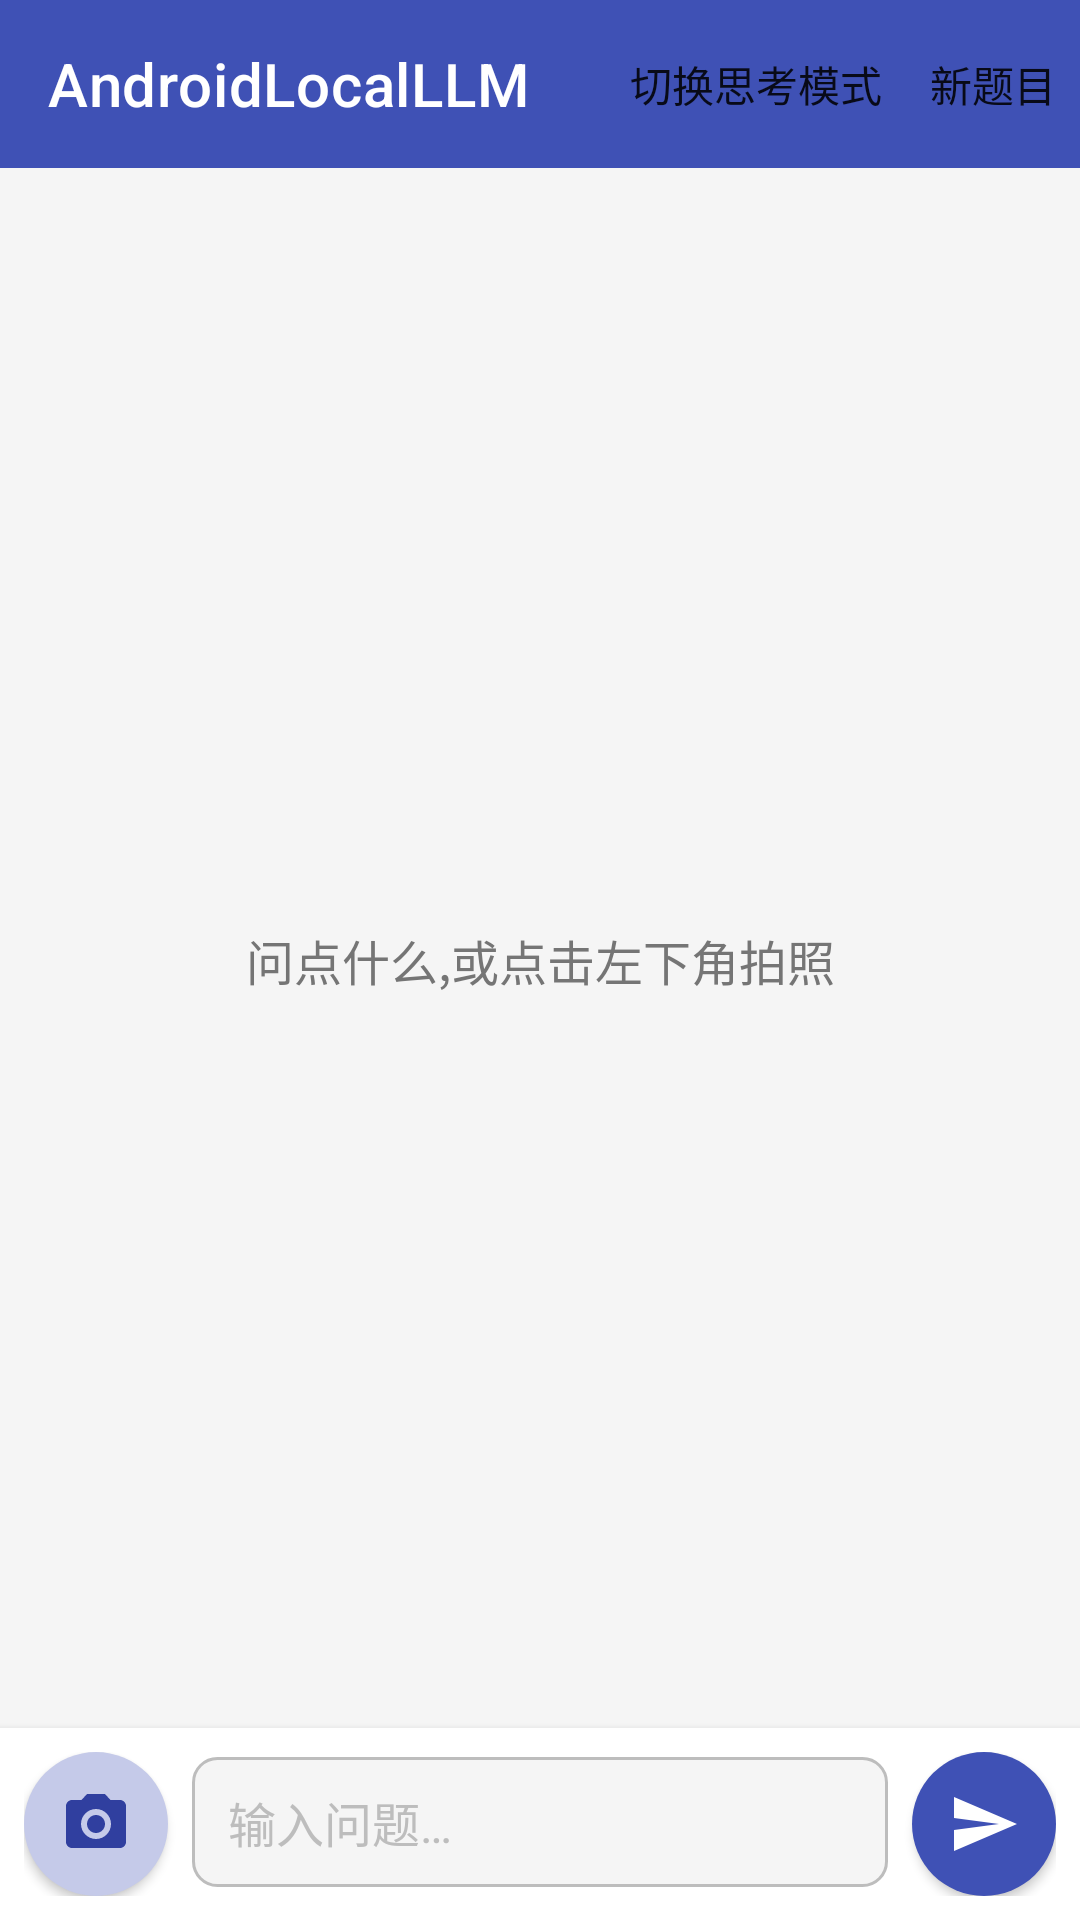

Write the Android layout XML for this screen, with the resource values it uses.
<!-- AndroidManifest.xml: activity theme Theme.拍照解题 -->
<!-- res/layout/activity_main.xml -->
<?xml version="1.0" encoding="utf-8"?>
<androidx.drawerlayout.widget.DrawerLayout xmlns:android="http://schemas.android.com/apk/res/android" xmlns:app="http://schemas.android.com/apk/res-auto"
    android:id="@+id/drawerLayout"
    android:layout_width="match_parent"
    android:layout_height="match_parent"
    android:background="@color/background">

    
    <androidx.constraintlayout.widget.ConstraintLayout
        android:id="@+id/contentLayout"
        android:layout_width="match_parent"
        android:layout_height="match_parent"
        android:fitsSystemWindows="true"
        android:background="@color/background">

        <com.google.android.material.appbar.MaterialToolbar
            android:id="@+id/toolbar"
            android:layout_width="0dp"
            android:layout_height="?attr/actionBarSize"
            android:background="@color/primary"
            app:layout_constraintEnd_toEndOf="parent"
            app:layout_constraintStart_toStartOf="parent"
            app:layout_constraintTop_toTopOf="parent"
            app:menu="@menu/chat_menu"
            app:navigationIcon="@drawable/ic_menu"
            app:navigationIconTint="@color/white"
            app:title="@string/app_name"
            app:titleTextColor="@color/white" />

        <ProgressBar
            android:id="@+id/progressBar"
            style="?android:attr/progressBarStyleHorizontal"
            android:layout_width="0dp"
            android:layout_height="4dp"
            android:indeterminate="true"
            android:visibility="gone"
            app:layout_constraintEnd_toEndOf="parent"
            app:layout_constraintStart_toStartOf="parent"
            app:layout_constraintTop_toBottomOf="@id/toolbar" />

        <androidx.recyclerview.widget.RecyclerView
            android:id="@+id/recyclerView"
            android:layout_width="0dp"
            android:layout_height="0dp"
            android:clipToPadding="false"
            android:padding="8dp"
            app:layout_constraintBottom_toTopOf="@id/inputLayout"
            app:layout_constraintEnd_toEndOf="parent"
            app:layout_constraintStart_toStartOf="parent"
            app:layout_constraintTop_toBottomOf="@id/progressBar" />

        <TextView
            android:id="@+id/tvEmptyState"
            android:layout_width="wrap_content"
            android:layout_height="wrap_content"
            android:text="@string/main_empty_hint"
            android:textColor="@color/text_secondary"
            android:textSize="16sp"
            android:visibility="visible"
            app:layout_constraintBottom_toBottomOf="parent"
            app:layout_constraintEnd_toEndOf="parent"
            app:layout_constraintStart_toStartOf="parent"
            app:layout_constraintTop_toTopOf="parent" />

        <TextView
            android:id="@+id/tvLoadingHint"
            android:layout_width="wrap_content"
            android:layout_height="wrap_content"
            android:layout_marginTop="8dp"
            android:textColor="@color/primary"
            android:textSize="14sp"
            android:visibility="gone"
            app:layout_constraintEnd_toEndOf="parent"
            app:layout_constraintStart_toStartOf="parent"
            app:layout_constraintTop_toBottomOf="@id/progressBar" />

        
        <LinearLayout
            android:id="@+id/inputLayout"
            android:layout_width="0dp"
            android:layout_height="wrap_content"
            android:background="@color/surface"
            android:elevation="4dp"
            android:orientation="horizontal"
            android:padding="8dp"
            app:layout_constraintBottom_toBottomOf="parent"
            app:layout_constraintEnd_toEndOf="parent"
            app:layout_constraintStart_toStartOf="parent">

            <com.google.android.material.button.MaterialButton
                android:id="@+id/btnCamera"
                android:layout_width="48dp"
                android:layout_height="48dp"
                android:insetLeft="0dp"
                android:insetTop="0dp"
                android:insetRight="0dp"
                android:insetBottom="0dp"
                app:backgroundTint="@color/primary_light"
                app:cornerRadius="24dp"
                app:icon="@drawable/ic_camera"
                app:iconGravity="textStart"
                app:iconPadding="0dp"
                app:iconTint="@color/primary_dark" />

            <com.google.android.material.textfield.TextInputEditText
                android:id="@+id/etInput"
                android:layout_width="0dp"
                android:layout_height="wrap_content"
                android:layout_marginStart="8dp"
                android:layout_weight="1"
                android:background="@drawable/bg_edittext"
                android:hint="@string/ask_followup"
                android:inputType="textMultiLine"
                android:maxLines="4"
                android:paddingLeft="12dp"
                android:paddingTop="10dp"
                android:paddingRight="12dp"
                android:paddingBottom="10dp"
                android:textColor="@color/text_primary"
                android:textColorHint="@color/text_hint"
                android:textSize="16sp" />

            <com.google.android.material.button.MaterialButton
                android:id="@+id/btnSend"
                android:layout_width="48dp"
                android:layout_height="48dp"
                android:layout_marginStart="8dp"
                android:insetLeft="0dp"
                android:insetTop="0dp"
                android:insetRight="0dp"
                android:insetBottom="0dp"
                app:backgroundTint="@color/primary"
                app:cornerRadius="24dp"
                app:icon="@drawable/ic_send"
                app:iconGravity="textStart"
                app:iconPadding="0dp"
                app:iconTint="@color/white" />

        </LinearLayout>

    </androidx.constraintlayout.widget.ConstraintLayout>

    
    <LinearLayout
        android:id="@+id/drawer"
        android:layout_width="300dp"
        android:layout_height="match_parent"
        android:layout_gravity="start"
        android:background="@color/surface"
        android:elevation="8dp"
        android:fitsSystemWindows="true"
        android:orientation="vertical">

        <LinearLayout
            android:id="@+id/drawerHeader"
            android:layout_width="match_parent"
            android:layout_height="wrap_content"
            android:background="@color/primary"
            android:orientation="vertical"
            android:padding="16dp">

            <TextView
                android:id="@+id/tvDrawerTitle"
                android:layout_width="wrap_content"
                android:layout_height="wrap_content"
                android:text="@string/history_title"
                android:textColor="@color/white"
                android:textSize="20sp"
                android:textStyle="bold" />

            <TextView
                android:id="@+id/tvDrawerModel"
                android:layout_width="match_parent"
                android:layout_height="wrap_content"
                android:layout_marginTop="4dp"
                android:ellipsize="end"
                android:maxLines="1"
                android:text="@string/no_model_selected"
                android:textColor="#DDFFFFFF"
                android:textSize="13sp" />

        </LinearLayout>

        <androidx.recyclerview.widget.RecyclerView
            android:id="@+id/rvHistory"
            android:layout_width="match_parent"
            android:layout_height="0dp"
            android:layout_weight="1"
            android:paddingTop="8dp"
            android:paddingBottom="8dp" />

        <View
            android:layout_width="match_parent"
            android:layout_height="1dp"
            android:background="@color/divider" />

        <LinearLayout
            android:id="@+id/btnInference"
            android:layout_width="match_parent"
            android:layout_height="56dp"
            android:background="?attr/selectableItemBackground"
            android:clickable="true"
            android:focusable="true"
            android:gravity="center_vertical"
            android:orientation="horizontal"
            android:paddingStart="16dp"
            android:paddingEnd="16dp">

            <ImageView
                android:layout_width="24dp"
                android:layout_height="24dp"
                android:contentDescription="@string/inference_settings_title"
                android:src="@drawable/ic_settings"
                app:tint="@color/primary" />

            <TextView
                android:layout_width="wrap_content"
                android:layout_height="wrap_content"
                android:layout_marginStart="16dp"
                android:text="@string/inference_settings_title"
                android:textColor="@color/text_primary"
                android:textSize="16sp" />

        </LinearLayout>

        <LinearLayout
            android:id="@+id/btnSettings"
            android:layout_width="match_parent"
            android:layout_height="56dp"
            android:background="?attr/selectableItemBackground"
            android:clickable="true"
            android:focusable="true"
            android:gravity="center_vertical"
            android:orientation="horizontal"
            android:paddingStart="16dp"
            android:paddingEnd="16dp">

            <ImageView
                android:layout_width="24dp"
                android:layout_height="24dp"
                android:contentDescription="@string/model_settings_title"
                android:src="@drawable/ic_model"
                app:tint="@color/primary" />

            <TextView
                android:layout_width="wrap_content"
                android:layout_height="wrap_content"
                android:layout_marginStart="16dp"
                android:text="@string/model_settings_title"
                android:textColor="@color/text_primary"
                android:textSize="16sp" />

        </LinearLayout>

    </LinearLayout>

</androidx.drawerlayout.widget.DrawerLayout>
<!-- resources referenced by this layout -->
<resources>
  <color name="background">#FFF5F5F5</color>
  <color name="divider">#FFBDBDBD</color>
  <color name="primary">#FF3F51B5</color>
  <color name="primary_dark">#FF303F9F</color>
  <color name="primary_light">#FFC5CAE9</color>
  <color name="surface">#FFFFFFFF</color>
  <color name="text_hint">#FFBDBDBD</color>
  <color name="text_primary">#FF212121</color>
  <color name="text_secondary">#FF757575</color>
  <color name="white">#FFFFFFFF</color>
  <!-- drawable bg_edittext (drawable) -->
  <?xml version="1.0" encoding="utf-8"?>
  <shape xmlns:android="http://schemas.android.com/apk/res/android">
      <solid android:color="@color/background" />
      <stroke
          android:width="1dp"
          android:color="@color/divider" />
      <corners android:radius="8dp" />
      <padding
          android:left="12dp"
          android:top="10dp"
          android:right="12dp"
          android:bottom="10dp" />
  </shape>
  <!-- drawable ic_camera (drawable) -->
  <vector xmlns:android="http://schemas.android.com/apk/res/android"
      android:width="24dp"
      android:height="24dp"
      android:viewportWidth="24"
      android:viewportHeight="24">
      <path
          android:fillColor="@android:color/white"
          android:pathData="M9,2L7.17,4h-3.17c-1.1,0 -2,0.9 -2,2v12c0,1.1 0.9,2 2,2h16c1.1,0 2,-0.9 2,-2V6c0,-1.1 -0.9,-2 -2,-2h-3.17L15,2H9zM12,17c-2.76,0 -5,-2.24 -5,-5s2.24,-5 5,-5 5,2.24 5,5 -2.24,5 -5,5zM12,9c-1.66,0 -3,1.34 -3,3s1.34,3 3,3 3,-1.34 3,-3 -1.34,-3 -3,-3z" />
  </vector>
  <!-- drawable ic_model (drawable) -->
  <?xml version="1.0" encoding="utf-8"?>
  <vector xmlns:android="http://schemas.android.com/apk/res/android"
      android:width="24dp"
      android:height="24dp"
      android:viewportWidth="24"
      android:viewportHeight="24">
      <path
          android:fillColor="#FF000000"
          android:pathData="M11,7h2v2h-2V7zM11,11h2v2h-2v-2zM11,15h2v2h-2v-2zM7,7h2v2H7V7zM7,11h2v2H7v-2zM7,15h2v2H7v-2zM15,7h2v2h-2V7zM15,11h2v2h-2v-2zM15,15h2v2h-2v-2zM5,3h14a2,2 0 0,1 2,2v14a2,2 0 0,1 -2,2H5a2,2 0 0,1 -2,-2V5a2,2 0 0,1 2,-2zM5,5v14h14V5H5z" />
  </vector>
  <!-- drawable ic_send (drawable) -->
  <vector xmlns:android="http://schemas.android.com/apk/res/android"
      android:width="24dp"
      android:height="24dp"
      android:viewportWidth="24"
      android:viewportHeight="24"
      android:tint="?attr/colorControlNormal">
      <path
          android:fillColor="@android:color/white"
          android:pathData="M2.01,21L23,12 2.01,3 2,10l15,2 -15,2z" />
  </vector>
  <string name="app_name">AndroidLocalLLM</string>
  <string name="ask_followup">输入问题…</string>
  <string name="history_title">历史对话</string>
  <string name="inference_settings_title">推理设置</string>
  <string name="main_empty_hint">问点什么,或点击左下角拍照</string>
  <string name="model_settings_title">选择模型</string>
  <string name="no_model_selected">未选择模型</string>
  <style name="Theme.拍照解题" parent="Theme.MaterialComponents.Light.NoActionBar">
          <item name="colorPrimary">@color/primary</item>
          <item name="colorPrimaryVariant">@color/primary_dark</item>
          <item name="colorOnPrimary">@color/white</item>
          <item name="colorSecondary">@color/accent</item>
          <item name="colorOnSecondary">@color/black</item>
          
          <item name="android:statusBarColor">@color/primary</item>
          <item name="android:windowDrawsSystemBarBackgrounds">true</item>
          <item name="android:windowLightStatusBar">false</item>
          <item name="android:colorBackground">@color/background</item>
          <item name="colorSurface">@color/surface</item>
          <item name="colorOnSurface">@color/text_primary</item>
          <item name="android:colorAccent">@color/accent</item>
      </style>
  <color name="accent">#FFFF4081</color>
  <color name="black">#FF000000</color>
</resources>
